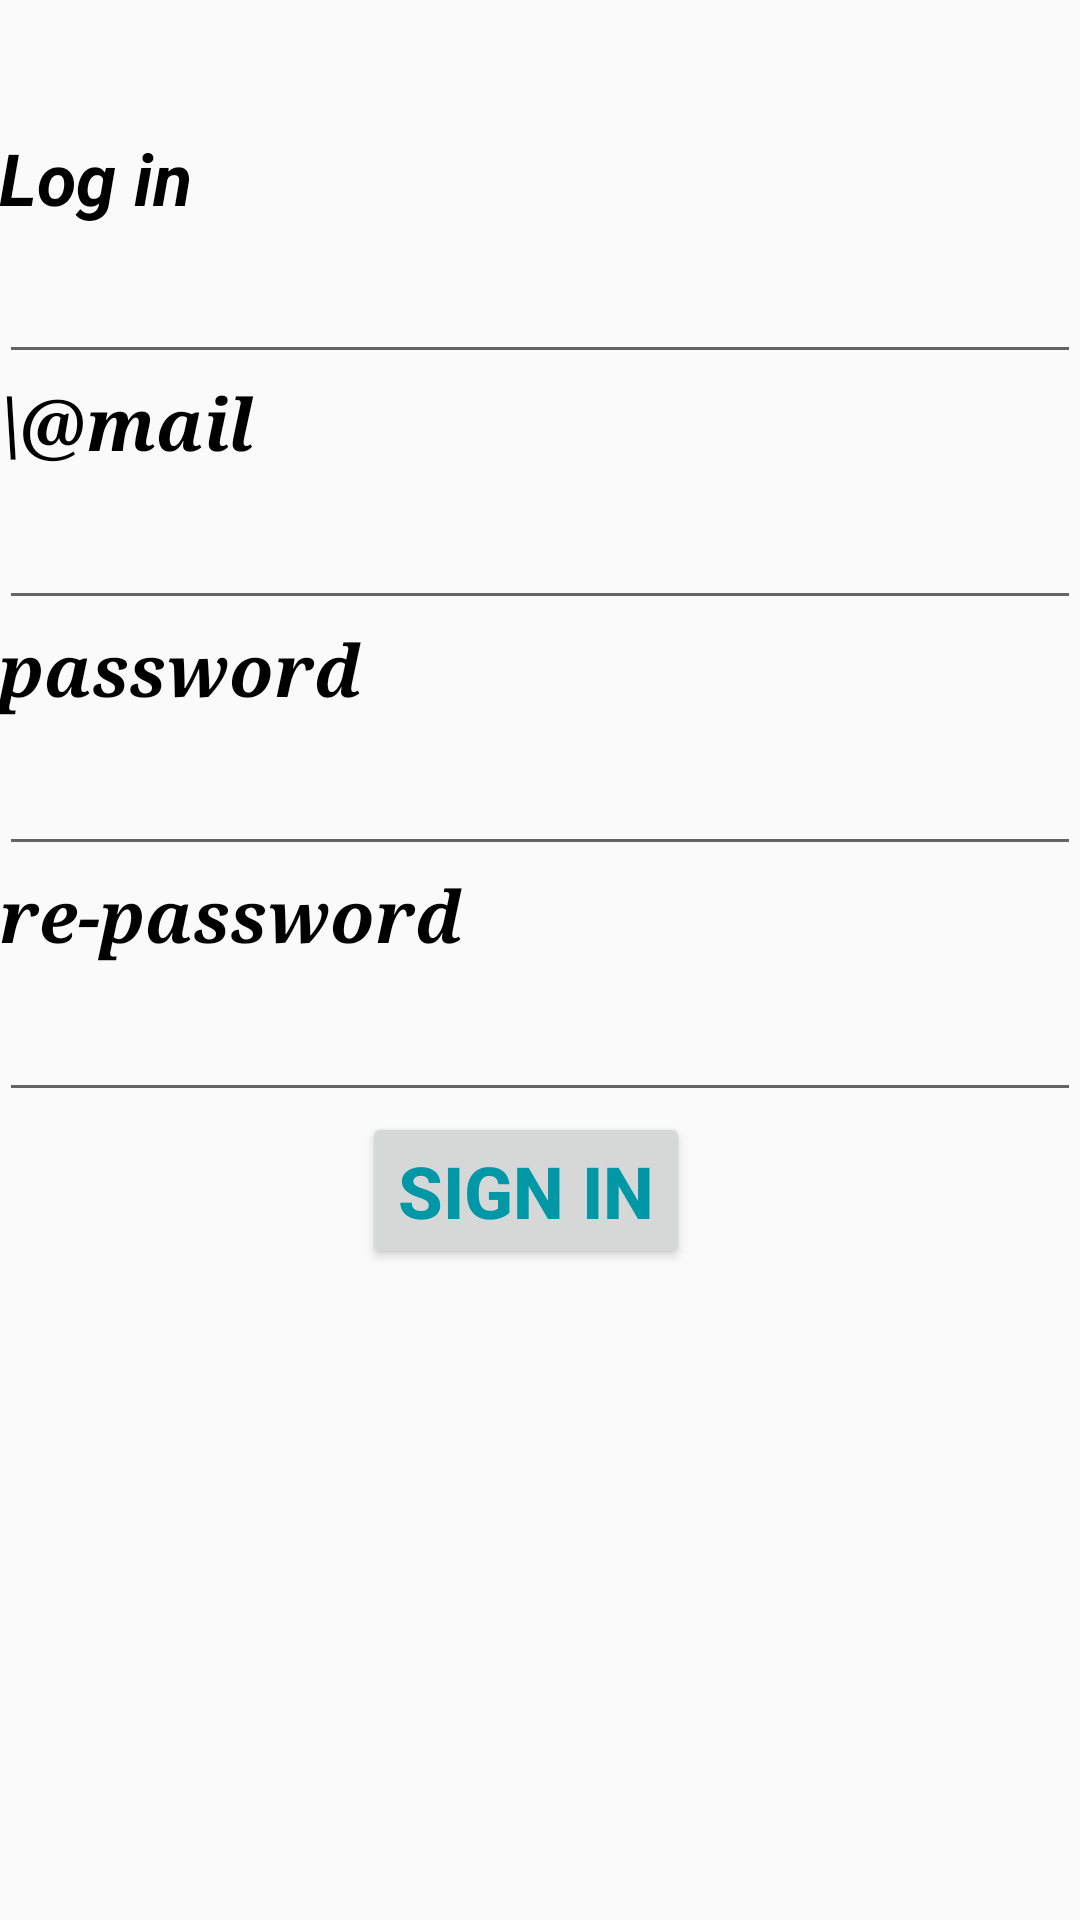

Reconstruct the res/layout file that produces this screen, plus the resources it refers to.
<!-- AndroidManifest.xml: application theme AppTheme -->
<!-- res/layout/activity_formulaire.xml -->
<?xml version="1.0" encoding="utf-8"?>
<RelativeLayout xmlns:android="http://schemas.android.com/apk/res/android"
    xmlns:tools="http://schemas.android.com/tools"
    android:layout_width="match_parent"
    android:layout_height="match_parent"
    android:paddingBottom="@dimen/activity_vertical_margin"
    android:paddingLeft="@dimen/activity_horizontal_margin"
    android:paddingRight="@dimen/activity_horizontal_margin"
    android:paddingTop="@dimen/activity_vertical_margin"
    tools:context=".View.formulaire"
    >



    <TextView
        android:layout_width="wrap_content"
        android:layout_height="wrap_content"
        android:textAppearance="?android:attr/textAppearanceLarge"
        android:text="Log in"
        android:id="@+id/textView4"
        android:layout_marginTop="43dp"
        android:textColor="#000000"
        android:textStyle="bold|italic"
        android:typeface="sans"
        android:layout_alignParentTop="true"
        android:layout_alignParentLeft="true"
        android:layout_alignParentStart="true" />

    <EditText
        android:layout_width="wrap_content"
        android:layout_height="wrap_content"
        android:id="@+id/editText3"
        android:layout_below="@+id/textView4"
        android:layout_alignParentLeft="true"
        android:layout_alignParentStart="true"
        android:layout_alignParentRight="true"
        android:layout_alignParentEnd="true" />

    <TextView
        android:layout_width="wrap_content"
        android:layout_height="wrap_content"
        android:textAppearance="?android:attr/textAppearanceLarge"
        android:text="password"
        android:id="@+id/textView6"
        android:textColor="#000000"
        android:textStyle="bold|italic"
        android:typeface="serif"
        android:layout_below="@+id/editText7"
        android:layout_alignParentLeft="true"
        android:layout_alignParentStart="true" />

    <TextView
        android:layout_width="wrap_content"
        android:layout_height="wrap_content"
        android:textAppearance="?android:attr/textAppearanceLarge"
        android:text="re-password"
        android:id="@+id/textView7"
        android:textColor="#000000"
        android:textStyle="bold|italic"
        android:typeface="serif"
        android:layout_below="@+id/editText4"
        android:layout_alignParentLeft="true"
        android:layout_alignParentStart="true" />

    <TextView
        android:layout_width="wrap_content"
        android:layout_height="wrap_content"
        android:text="\@mail"
        android:id="@+id/textView5"
        android:textAppearance="?android:attr/textAppearanceLarge"
        android:textColor="#000000"
        android:textStyle="bold|italic"
        android:typeface="serif"
        android:layout_below="@+id/editText3"
        android:layout_alignParentLeft="true"
        android:layout_alignParentStart="true" />

    <EditText
        android:layout_width="wrap_content"
        android:layout_height="wrap_content"
        android:id="@+id/editText7"
        android:layout_below="@+id/textView5"
        android:layout_alignParentLeft="true"
        android:layout_alignParentStart="true"
        android:layout_alignParentRight="true"
        android:layout_alignParentEnd="true" />

    <Button
        android:layout_width="wrap_content"
        android:layout_height="wrap_content"
        android:text="sign in"
        android:id="@+id/button4"
        android:textColor="#0097A7"
        android:textStyle="bold"
        android:layout_below="@+id/editText5"
        android:layout_toRightOf="@+id/textView6"
        android:layout_toEndOf="@+id/textView6" />

    <EditText
        android:layout_width="wrap_content"
        android:layout_height="wrap_content"
        android:inputType="textPassword"
        android:ems="10"
        android:id="@+id/editText4"
        android:layout_below="@+id/textView6"
        android:layout_alignParentLeft="true"
        android:layout_alignParentStart="true"
        android:layout_alignParentRight="true"
        android:layout_alignParentEnd="true" />

    <EditText
        android:layout_width="wrap_content"
        android:layout_height="wrap_content"
        android:inputType="textPassword"
        android:ems="10"
        android:id="@+id/editText5"
        android:layout_below="@+id/textView7"
        android:layout_alignParentLeft="true"
        android:layout_alignParentStart="true"
        android:layout_alignParentRight="true"
        android:layout_alignParentEnd="true" />


</RelativeLayout>
<!-- resources referenced by this layout -->
<resources>
  <style name="AppTheme" parent="Theme.AppCompat.Light.DarkActionBar">
  
          
          <item name="colorPrimary">@color/colorPrimary</item>
          <item name="colorPrimaryDark">@color/colorPrimaryDark</item>
          <item name="colorAccent">@color/colorAccent</item>
  
          <item name="typeface">robotoLight</item>
          <item name="android:textSize">24sp</item>
          <item name="android:textColor">@color/global_color_primary_light</item>
      </style>
  <color name="colorPrimary">#00BCD4</color>
  <color name="colorPrimaryDark">#0097A7</color>
  <color name="colorAccent">#FF5722</color>
  <color name="global_color_primary_light">#B2EBF2</color>
</resources>
